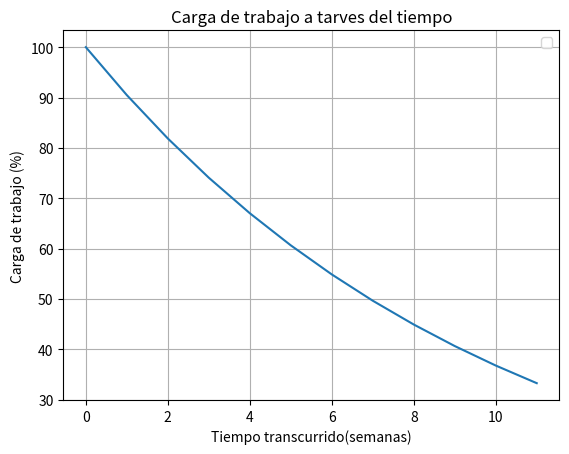

Write the Python code that produced this figure.
#Función para separar precios segun miles ejemplo: Tengo 10000 lo convertira en 10.000 
def formatear_precio_miles(precio):
    return f"{precio:,.0f}".replace(',', 'X').replace('.', ',').replace('X', '.');

#np.log para logaritmos
#np.exp para exponentes

# Se llama a la biblioteca numpy, para trabajar con arreglos de datos
import numpy as np
# Módulo de la biblioteca scipy que nos permitirá poder resolver ecuaciones no necesariamente lineales
# a través de la función fsolve
from scipy.optimize import fsolve
import matplotlib.pyplot as plt
import math
"""
El consumo de energía (en $kWh$) de un *Data Center* puede ser modelado por la función:

 E(t) = 50*log(t + 1) + 200

donde t corresponde al tiempo (en horas) desde el inicio del monitoreo.

1. Defina variable dependiente e independiente, indicando unidad de medida.
2. Determine el consumo de energía del Data Center después de 5 horas.
3. ¿Luego de cuántas horas el consumo será de 350 kWh?
4. Grafique, utilizando la biblioteca Matplotlib, la función E(t).
"""

"""
def consumoDeEnergia (t):
    return 50 * np.log10((t+1)) + 200
def tiempotranscurrido(t):
    return (50 * np.log10((t+1)) + 200) - 350

print(f"Respuesta 1: \nVariable dependiente: Consumo de energia en kWh (E(t))\nVariable independiente: Tiempo transcurrido en horas(t)");
print(f"\nRespuesta 2: el consumo de energía luego de 5 horas sera -> {formatear_precio_miles(consumoDeEnergia(5))} kWh");
e = np.linspace(0,250,1)
re2 = fsolve(tiempotranscurrido,e)
print(f"Respuesta 3 : luego de {re2[0]:.1f} horas el consumo sera de 350");
print("Respuesta 4:")
t = np.arange(0,24,1);
plt.plot(t,consumoDeEnergia(t));
plt.legend()
plt.grid()
plt.title("Consumo de energía a tarves del tiempo");
plt.xlabel("Tiempo transcurrido(horas)");
plt.ylabel("Consumo de energía(kWh)");
plt.show();
print("");
"""

"""
Ejercicio 10:

En gestión de proyectos, es crucial entender cómo se distribuye la carga de trabajo a lo largo del tiempo para planificar recursos, tiempo y esfuerzos de manera eficiente. 
Un fenómeno común es la disminución exponencial de la carga de trabajo, donde el esfuerzo requerido es mayor al inicio del proyecto y disminuye 
gradualmente a medida que se completan las tareas principales.

Esta disminución exponencial puede modelarse matemáticamente para predecir y gestionar el trabajo de manera efectiva.

Un estudio sobre gestión de proyectos sostiene que la carga de trabajo en un proyecto (en porcentaje) puede ser modelada por la función:

W(t) = 100e^-0.1t

donde $t$ corresponde al tiempo transcurrido (en semanas) desde el inicio del proyecto.

1. Defina variable dependiente e independiente, indicando unidad de medida.
2. Determine la carga de trabajo al inicio del proyecto.
3. ¿Cuál será la carga de trabajo luego de transcurridas $4$ semanas desde el inicio del proyecto?
4. Si el proyecto duró $12$ semanas, ¿es correcto afirmar que la carga de trabajo llegó al $20\%$?
5. ¿Cuántas semanas han pasado desde el inicio del proyecto para que la carga de trabajo sea de $55\%$?
6. Utilizando *Matplotlib*, grafique la función considerando un tiempo máximo de $12$ semanas.
"""

def cargadetrabajo(t):
    return 100 * np.exp(-0.1 * t)
def tiempotranscurridotrabajo(t):
    return (100 * np.exp(-0.1 * t)) - 55
print(f"Respuesta 1: \nVariable dependiente: Carga de trabajo en %(W(t))\nVariable independiente: Tiempo transcurrido en semanas(t)");
print(f"\nRespuesta 2: La carga del trabajo al inicio del proyecto sera -> {cargadetrabajo(0):.2f} %");
print(f"Respuesta 3 : La carga del trabajo al cabo de 4 semanas del proyecto sera -> {cargadetrabajo(4):.2f} %");
print(f"Respuesta 4: La carga del trabajo al cabo de 12 semanas del proyecto sera -> {cargadetrabajo(12):.2f} %");
e = np.linspace(0,100,1)
re2 = fsolve(tiempotranscurridotrabajo,e)
print(f"Respuesta 5 : Luego de {re2[0]:.1f} semanas la carga de trabajo sera de 55%");
print("Respuesta 6:")
t = np.arange(0,12,1);
plt.plot(t,cargadetrabajo(t));
plt.legend()
plt.grid()
plt.title("Carga de trabajo a tarves del tiempo");
plt.xlabel("Tiempo transcurrido(semanas)");
plt.ylabel("Carga de trabajo (%)");
plt.show();
print("");